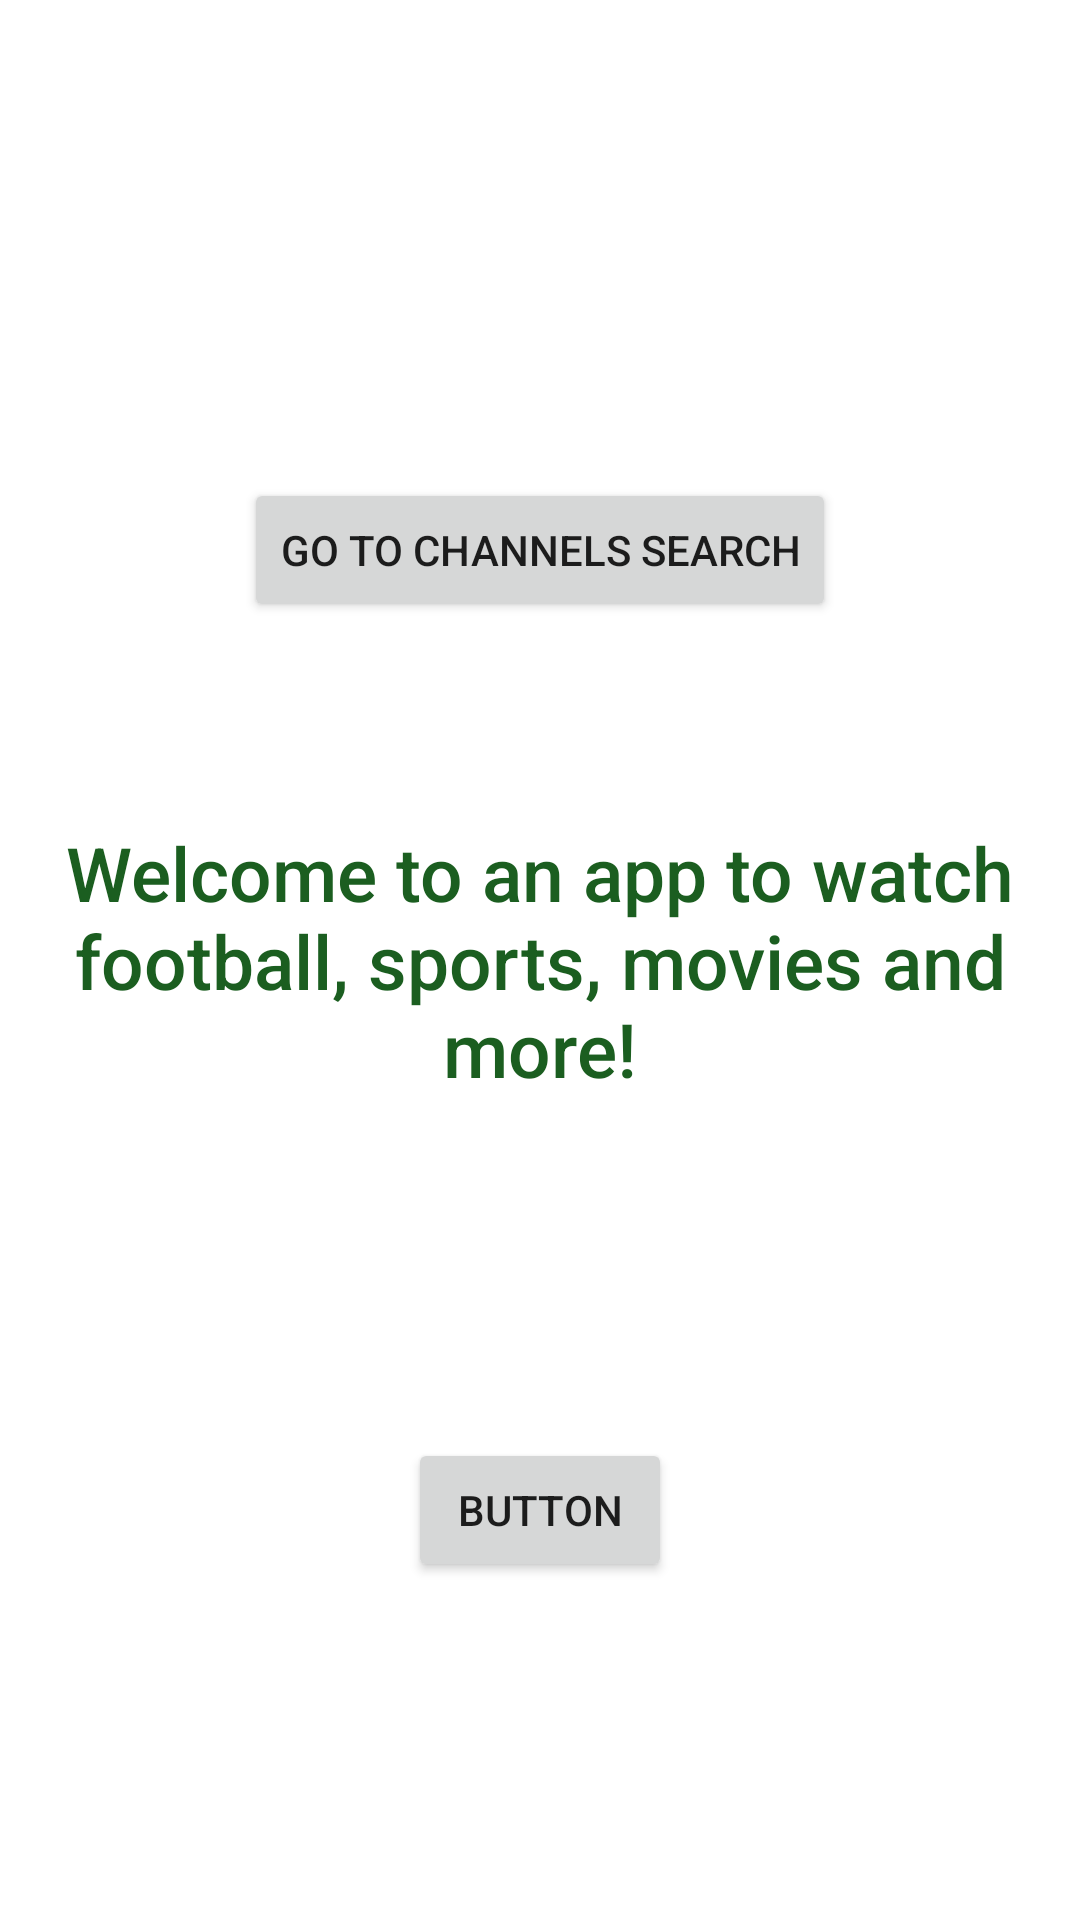

Android layout source for this screen:
<!-- AndroidManifest.xml: application theme Theme.TwoActs -->
<!-- res/layout/activity_main.xml -->
<?xml version="1.0" encoding="utf-8"?>
<androidx.constraintlayout.widget.ConstraintLayout xmlns:android="http://schemas.android.com/apk/res/android"
    xmlns:app="http://schemas.android.com/apk/res-auto"
    xmlns:tools="http://schemas.android.com/tools"
    android:layout_width="match_parent"
    android:layout_height="match_parent"
    tools:context=".MainActivity">

    <TextView
        android:id="@+id/text_view"
        android:layout_width="match_parent"
        android:layout_height="wrap_content"
        android:text="@string/description"
        app:layout_constraintBottom_toBottomOf="parent"
        app:layout_constraintEnd_toEndOf="parent"
        app:layout_constraintStart_toStartOf="parent"
        android:layout_marginLeft="12dp"
        android:layout_marginRight="12dp"
        android:gravity="center"
        android:autoSizeTextType="uniform"
        android:textSize="25dp"
        app:layout_constraintStart_toEndOf="parent"
        app:layout_constraintTop_toTopOf="parent"
        android:fontFamily="sans-serif-medium"

        android:textColor="@color/md_green_900"/>

    <Button
        android:id="@+id/button"
        android:layout_width="wrap_content"
        android:layout_height="wrap_content"

        android:text="Go to channels search"
        app:layout_constraintBottom_toBottomOf="@+id/text_view"
        app:layout_constraintEnd_toEndOf="parent"
        app:layout_constraintStart_toStartOf="parent"
        app:layout_constraintTop_toTopOf="parent" />

    <Button
        android:id="@+id/button4"
        android:layout_width="wrap_content"
        android:layout_height="wrap_content"
        android:text="Button"
        app:layout_constraintBottom_toBottomOf="parent"
        app:layout_constraintEnd_toEndOf="parent"
        app:layout_constraintStart_toStartOf="parent"
        app:layout_constraintTop_toBottomOf="@+id/text_view" />

</androidx.constraintlayout.widget.ConstraintLayout>
<!-- resources referenced by this layout -->
<resources>
  <color name="md_green_900">#1b5e20</color>
  <string name="description">Welcome to an app to watch football, sports, movies and more!</string>
  <style name="Theme.TwoActs" parent="Theme.MaterialComponents.DayNight.NoActionBar">
          
          
          <item name="colorPrimary">@color/md_green_900</item>
          <item name="colorPrimaryVariant">@color/md_green_700</item>
          <item name="colorOnPrimary">@color/white</item>
  
          
          <item name="colorSecondary">@color/teal_200</item>
          <item name="colorSecondaryVariant">@color/teal_700</item>
          <item name="colorOnSecondary">@color/black</item>
          
          <item name="android:statusBarColor">?attr/colorPrimaryVariant</item>
          
      </style>
  <color name="md_green_700">#388e3c</color>
  <color name="white">#FFFFFFFF</color>
  <color name="teal_200">#FF03DAC5</color>
  <color name="teal_700">#FF018786</color>
  <color name="black">#FF000000</color>
</resources>
